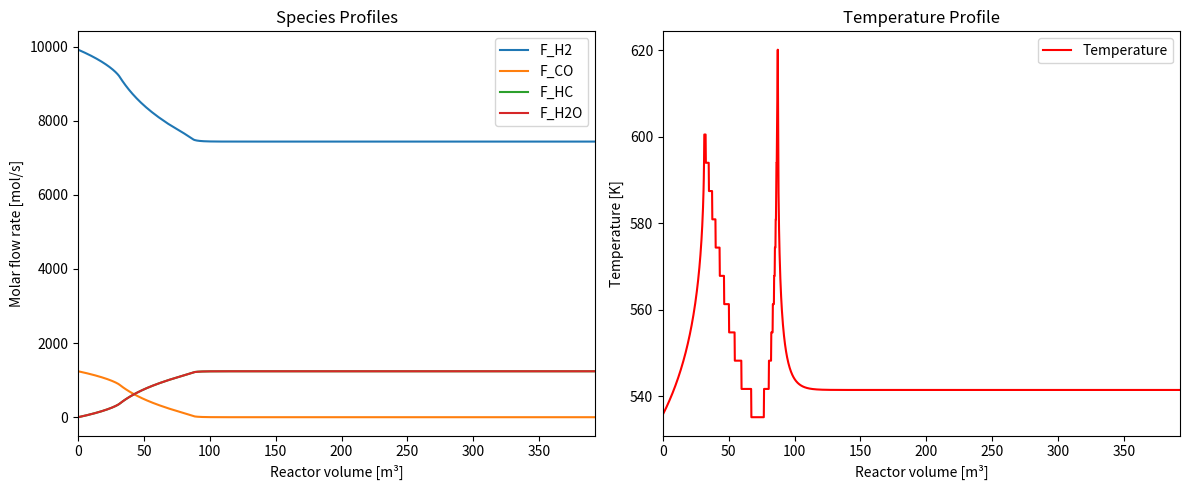

Here is the Python script that generated this plot:
import numpy as np
import matplotlib.pyplot as plt
from scipy.integrate import solve_ivp
from scipy.optimize import root_scalar


# -----------------------------
# General constants
# -----------------------------
g = 9.81
R = 8.3145  # J/(mol K)

# -----------------------------
# Reactor properties
# -----------------------------
V_fin = 392.6990816987  # m^3
u_mf = 1.19e-1
u_c = 0.87
D_r = 6.0

epsilon_mf = 0.625
epsilon_c = 0.55

# -----------------------------
# Gas properties
# -----------------------------
rho_g = 1.94
mu = 1.54e-5

# -----------------------------
# Catalyst properties
# -----------------------------
rho_s = 7.794e3
d_p = 100e-6
phi_s = 1.0

Wcat_per_V = 100.0       # kg_cat / m^3_reactor
A_ht_total = 4958.5      # m^2
a_ht = A_ht_total / V_fin  # m^2 / m^3

# -----------------------------
# Kinetic parameters
# -----------------------------
a0 = 8.88522e-3
Ea = 3.737e4
b0 = 2.226
DbH = -6.837e3

# -----------------------------
# Feed conditions
# -----------------------------
F_CO0 = 1239.6
F_H20 = 8.0 * F_CO0
F_HC0 = 0.0
F_H2O0 = 0.0

F0 = np.array([F_H20, F_CO0, F_HC0, F_H2O0], dtype=float)

p = 20 * 1.01325         # bar
T0 = 340 + 273.15        # K
Tc = 250 + 273.15        # K
U = 400.0                # W/(m^2 K) = J/(m^2 s K)
dHrxn = -170e3           # J/mol

Cp = np.array([29.0, 30.0, 200.0, 35.0], dtype=float)  # J/(mol K)
stoi_mat = np.array([-2.0, -1.0, 1.0, 1.0], dtype=float)


def kinetics(F, T, p, a0, Ea, b0, DbH, R, Wcat_per_V):
    """Return r_mass [mol/(s kg_cat)] and r_vol [mol/(s m^3_reactor)]."""
    FT = np.sum(F)
    if FT <= 0:
        return 0.0, 0.0

    y_H2 = max(F[0], 0.0) / FT
    y_CO = max(F[1], 0.0) / FT

    p_H2 = y_H2 * p  # bar
    p_CO = y_CO * p  # bar

    alpha = a0 * np.exp((Ea / R) * (1.0 / 493.15 - 1.0 / T))
    beta = b0 * np.exp((DbH / R) * (1.0 / 493.15 - 1.0 / T))

    # activity factor = 3
    r_mass = 3.0 * alpha * p_CO * p_H2 / (1.0 + beta * p_CO) ** 2
    r_vol = r_mass * Wcat_per_V
    return r_mass, r_vol


def cstr_temperature(F, V, T_in, Tc, U, A_ht_total, dHrxn,
                     p, a0, Ea, b0, DbH, R, Wcat_per_V, Cp):
    """
    Solve the algebraic steady-state CSTR energy balance:
    0 = sum(F_i Cp_i)(T_in - T) + (-dHrxn) r_vol(T) V + UA(Tc - T)

    Returns a physically reasonable temperature even if a simple
    bisection bracket is not available.
    """
    F = np.maximum(F, 1e-12)   # prevent negative/zero trial values
    Cp_flow = np.dot(F, Cp)    # J/(s K)

    def residual(T):
        _, r_vol = kinetics(F, T, p, a0, Ea, b0, DbH, R, Wcat_per_V)
        return Cp_flow * (T_in - T) + (-dHrxn) * r_vol * V + U * A_ht_total * (Tc - T)

    # Try to find a bracket automatically
    T_grid = np.linspace(300.0, 1600.0, 200)
    f_grid = np.array([residual(T) for T in T_grid])

    # Search for a sign change
    for i in range(len(T_grid) - 1):
        if np.isnan(f_grid[i]) or np.isnan(f_grid[i + 1]):
            continue
        if f_grid[i] == 0:
            return T_grid[i]
        if f_grid[i] * f_grid[i + 1] < 0:
            sol = root_scalar(
                residual,
                bracket=[T_grid[i], T_grid[i + 1]],
                method="bisect"
            )
            if sol.converged:
                return sol.root

    # Fallback: choose temperature with smallest absolute residual
    idx = np.argmin(np.abs(f_grid))
    return T_grid[idx]


def reactor(V, F, params, stoi_mat):
    """
    Species-only ODE system.
    Temperature is computed algebraically from a steady-state CSTR energy balance.
    """
    Ea, R, DbH, dHrxn, U, Tc, a0, b0, p, Wcat_per_V, F0, A_ht_total, T0, Cp = params

    # Algebraic temperature from CSTR energy balance
    T = cstr_temperature(
        F=F, V=V, T_in=T0, Tc=Tc, U=U, A_ht_total=A_ht_total, dHrxn=dHrxn,
        p=p, a0=a0, Ea=Ea, b0=b0, DbH=DbH, R=R, Wcat_per_V=Wcat_per_V, Cp=Cp
    )

    # Reaction rate at that temperature
    _, r_vol = kinetics(F, T, p, a0, Ea, b0, DbH, R, Wcat_per_V)

    # PFR species balances
    dFdV = stoi_mat * r_vol
    return dFdV


# -----------------------------
# Integrate species balances
# -----------------------------
V_span = [0.0, V_fin]
V_eval = np.linspace(0.0, V_fin, 2000)

params = [Ea, R, DbH, dHrxn, U, Tc, a0, b0, p, Wcat_per_V, F0, A_ht_total, T0, Cp]

sol = solve_ivp(
    reactor,
    V_span,
    F0,
    method="RK45",
    t_eval=V_eval,
    args=(params, stoi_mat),
    rtol=1e-6,
    atol=1e-9
)

if not sol.success:
    raise RuntimeError(sol.message)

# -----------------------------
# Post-process temperature
# -----------------------------
T_profile = np.array([
    cstr_temperature(
        F=sol.y[:, i], V=sol.t[i], T_in=T0, Tc=Tc, U=U, A_ht_total=A_ht_total, dHrxn=dHrxn,
        p=p, a0=a0, Ea=Ea, b0=b0, DbH=DbH, R=R, Wcat_per_V=Wcat_per_V, Cp=Cp
    )
    for i in range(sol.t.size)
])

# -----------------------------
# Conversion
# -----------------------------
X_H2 = (F0[0] - sol.y[0]) / F0[0]
X_CO = (F0[1] - sol.y[1]) / F0[1]

# -----------------------------
# Plotting
# -----------------------------
fig, ax = plt.subplots(1, 2, figsize=(12, 5))

ax[0].plot(sol.t, sol.y[0], label='F_H2')
ax[0].plot(sol.t, sol.y[1], label='F_CO')
ax[0].plot(sol.t, sol.y[2], label='F_HC')
ax[0].plot(sol.t, sol.y[3], label='F_H2O')
ax[0].set_xlim(0, V_fin)
ax[0].legend()
ax[0].set_ylabel('Molar flow rate [mol/s]')
ax[0].set_xlabel('Reactor volume [m³]')
ax[0].set_title('Species Profiles')

ax[1].plot(sol.t, T_profile, label='Temperature', color='r')
ax[1].set_xlim(0, V_fin)
ax[1].legend()
ax[1].set_ylabel('Temperature [K]')
ax[1].set_xlabel('Reactor volume [m³]')
ax[1].set_title('Temperature Profile')

plt.tight_layout()
plt.show()

# -----------------------------
# Volume at 80% conversion
# -----------------------------
X_target = 0.80
X = X_CO

if np.max(X) < X_target:
    print(f"80% conversion is not reached within V = {V_fin:.3f} m^3")
else:
    V_80 = np.interp(X_target, X, sol.t)
    print(f"Reactor volume at 80% conversion = {V_80:.4f} m^3")
